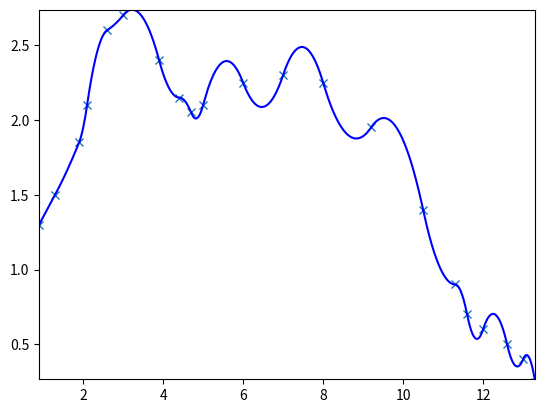

Recreate this plot in Python.
# -*- coding: utf-8 -*-
import numpy as np
import matplotlib.pyplot as plt

x = [0.9, 1.3, 1.9, 2.1, 2.6, 3.0, 3.9, 4.4, 4.7, 5.0, 6.0, 7.0, 8.0, 9.2, 10.5, 11.3, 11.6, 12.0, 12.6, 13.0, 13.3]
y = [1.3, 1.5, 1.85, 2.1, 2.6, 2.7, 2.4, 2.15, 2.05, 2.1, 2.25, 2.3, 2.25, 1.95, 1.4, 0.9, 0.7, 0.6, 0.5, 0.4, 0.25]

# x = [0, 10, 15, 20, 22.5, 30]
# y = [0, 227.04, 362.78, 517.35, 602.97, 901.67]


def numpy_main():
    import numpy as np
    import matplotlib.pyplot as plt
    from scipy import interpolate

    tck = interpolate.splrep(x, y, s=0, k=2)
    xnew = np.arange(0, 15, 0.2)
    ynew = interpolate.splev(xnew, tck, der=0)

    plt.figure()
    plt.plot(x, y, 'x', xnew, ynew, 'b')
    plt.axis([0, 15, 0, 5])
    plt.show()


def main():
    n = len(x)
    coef = [[0 for _ in range(3*(n-1))] for _ in range(3*(n-1))]
    b = [0 for _ in range(3*(n-1))]

    row_idx = 0
    for i in range(1, n):
        col_idx = (i-1)*3

        # a[i] * x[i-1]**2 + b[i] * x[i-1] + c[i] = y[i-1]
        b[row_idx] = y[i-1]
        coef[row_idx][col_idx + 0] = x[i-1]**2
        coef[row_idx][col_idx + 1] = x[i-1]
        coef[row_idx][col_idx + 2] = 1.0

        row_idx += 1

        # a[i] * x[i]**2 + b[i] * x[i] + c[i] = y[i]
        b[row_idx] = y[i]
        coef[row_idx][col_idx + 0] = x[i]**2
        coef[row_idx][col_idx + 1] = x[i]
        coef[row_idx][col_idx + 2] = 1.0

        row_idx += 1

    for i in range(1, n-1):
        col_idx = (i-1)*3

        # 2a[i] * x[i] + b[i] - 2a[i+1] * x[i] - b[i+1] = 0
        coef[row_idx][col_idx + 0] = 2.0 * x[i]
        coef[row_idx][col_idx + 1] = 1.0
        coef[row_idx][col_idx + 3] = -2.0 * x[i]
        coef[row_idx][col_idx + 4] = -1.0

        row_idx += 1

    # last equation: a1 = 0
    coef[row_idx][0] = 1.0
    b[row_idx] = 0.0

    # coef[row_idx][0] = 2.0 * x[0]
    # coef[row_idx][1] = x[0]
    # b[row_idx] = 0

    scoef = np.linalg.solve(coef, b)

    xarr = np.asarray(x)
    xnew = np.arange(xarr.min(), xarr.max(), 0.01)
    ynew = np.zeros(len(xnew))

    scoef[0] = 0.0

    for i in range(len(xnew)):
        curr_x = xnew[i]
        for j in range(len(x)-1):
            if (curr_x >= x[j]) and (curr_x <= x[j+1]):
                aa = scoef[j*3 + 0]
                bb = scoef[j*3 + 1]
                cc = scoef[j*3 + 2]
                ynew[i] = aa * curr_x**2 + bb * curr_x + cc


    plt.figure()
    plt.plot(x, y, 'x', xnew, ynew, 'b')
    #plt.plot(x, y, 'x')
    plt.axis([xarr.min(), xarr.max(), ynew.min(), ynew.max()])
    plt.show()



if __name__ == '__main__':
    # numpy_main()
    main()